Image classification data set "dataset" (eWingEye/CNN_Aspergillus on GitHub). Class labels (7): Aspergillus flavus strain AI2, Aspergillus clavatus strain AI1, Aspergillus flavus strain AI1, Aspergillus fumigatus strain A293, Aspergillus nidulans strain TN02A7, Aspergillus niger strain AI1, Aspergillus terreus strain AI1.

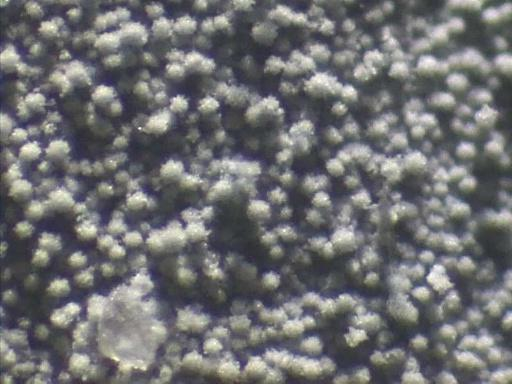
Label: Aspergillus fumigatus strain A293

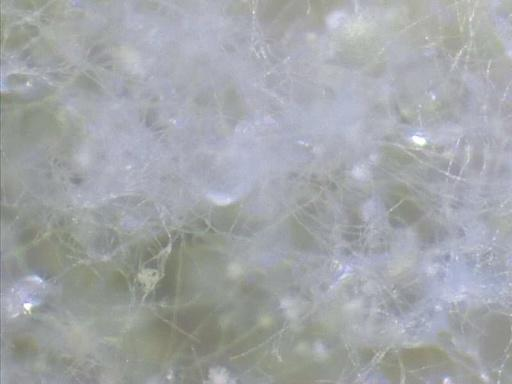
Label: Aspergillus flavus strain AI1

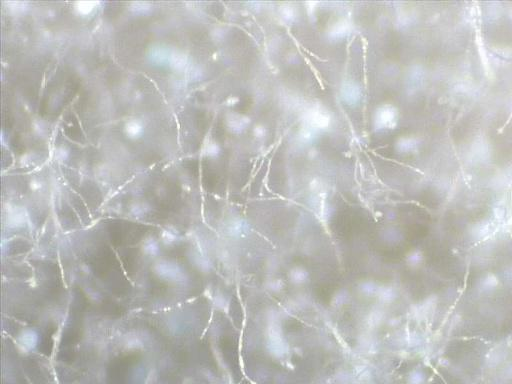
Label: Aspergillus clavatus strain AI1

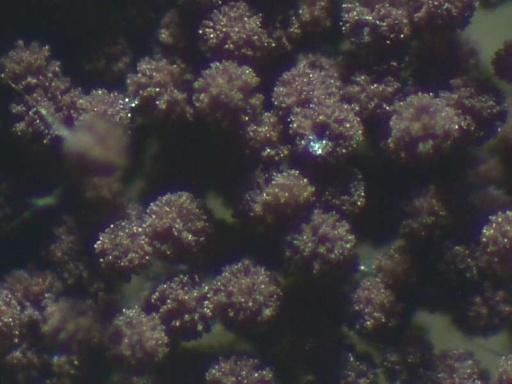
Label: Aspergillus niger strain AI1

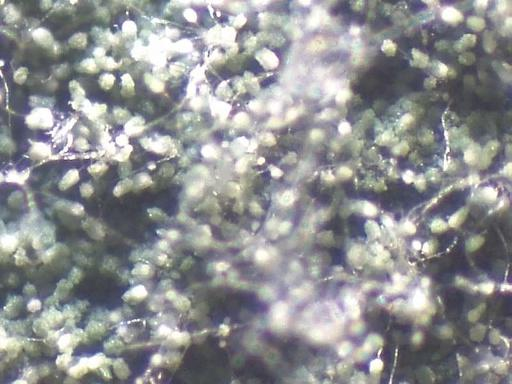
Label: Aspergillus nidulans strain TN02A7

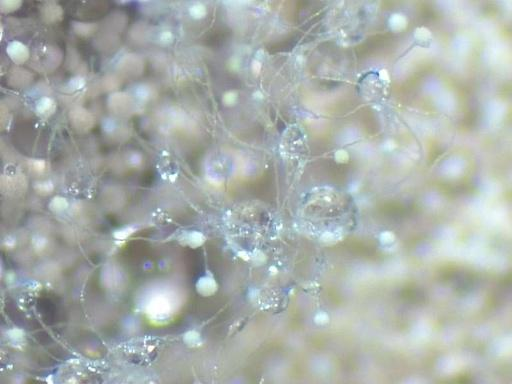
Label: Aspergillus terreus strain AI1
